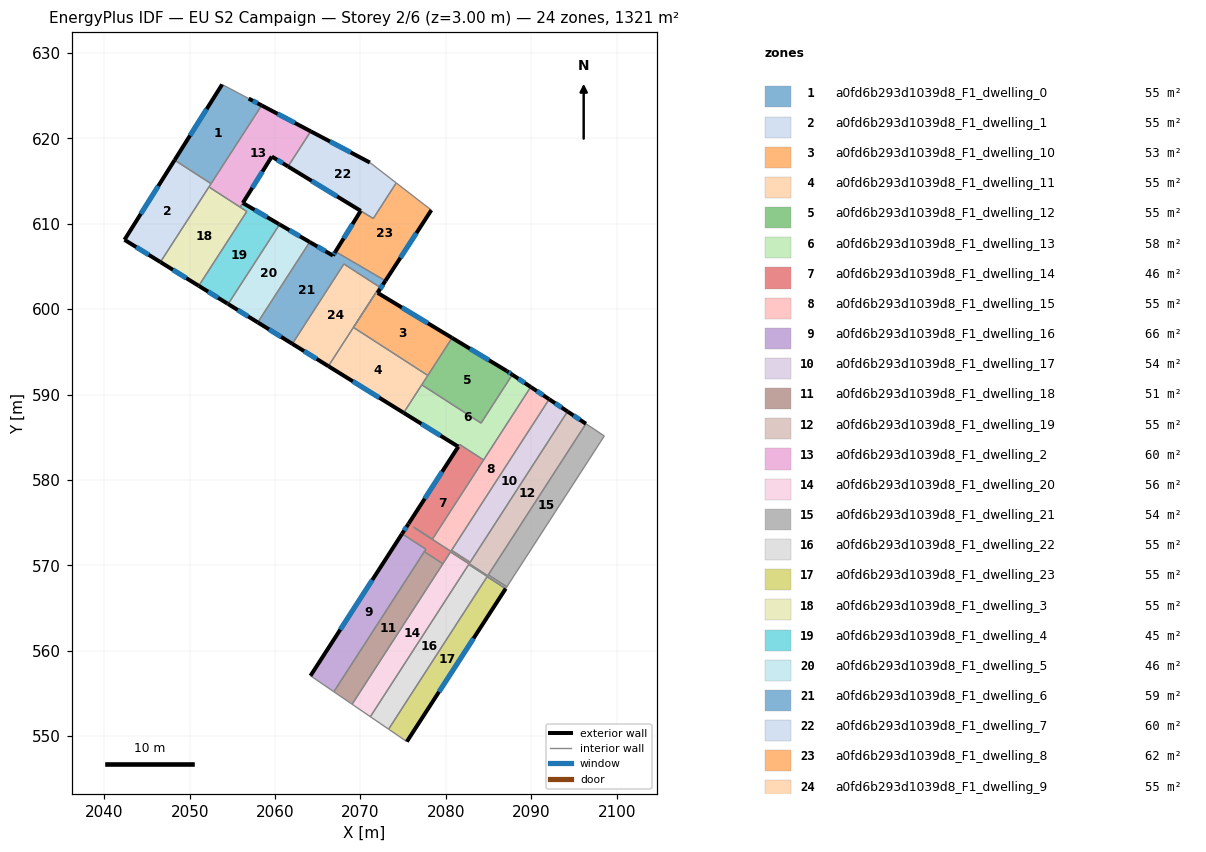
=== STOREY PLAN SPEC (per zone: floor XY polygon, exterior-wall plan segments, windows/doors) ===
zone 1: a0fd6b293d1039d8_F1_dwelling_0  (55.0 m²)
  floor: (2056.91, 624.66) (2058.43, 623.86) (2052.51, 614.69) (2048.24, 617.45) (2053.80, 626.31)
  exterior wall: (2058.43, 623.86) – (2056.91, 624.66)  [1.7 m]
    window: (2057.94, 624.12) – (2057.41, 624.40)  [0.6 m²]
  exterior wall: (2053.80, 626.31) – (2048.24, 617.45)  [10.5 m]
    window: (2051.99, 623.43) – (2050.05, 620.33)  [3.8 m²]
  interior walls: 3
zone 2: a0fd6b293d1039d8_F1_dwelling_1  (55.0 m²)
  floor: (2052.51, 614.69) (2046.58, 605.51) (2042.37, 608.12) (2048.24, 617.45)
  exterior wall: (2048.24, 617.45) – (2042.37, 608.12)  [11.0 m]
    window: (2046.33, 614.42) – (2044.28, 611.15)  [4.0 m²]
  exterior wall: (2042.37, 608.12) – (2046.58, 605.51)  [4.9 m]
    window: (2043.74, 607.27) – (2045.21, 606.36)  [1.8 m²]
  interior walls: 3
zone 3: a0fd6b293d1039d8_F1_dwelling_10  (52.7 m²)
  floor: (2080.73, 596.63) (2077.89, 592.24) (2069.18, 597.86) (2071.86, 602.00) (2072.02, 601.91)
  exterior wall: (2080.73, 596.63) – (2072.02, 601.91)  [10.2 m]
    window: (2077.90, 598.35) – (2074.85, 600.19)  [3.7 m²]
  interior walls: 4
zone 4: a0fd6b293d1039d8_F1_dwelling_11  (55.0 m²)
  floor: (2077.89, 592.24) (2075.06, 587.86) (2066.25, 593.32) (2069.18, 597.86)
  exterior wall: (2066.25, 593.32) – (2075.06, 587.86)  [10.4 m]
    window: (2069.11, 591.55) – (2072.19, 589.64)  [3.8 m²]
  interior walls: 4
zone 5: a0fd6b293d1039d8_F1_dwelling_12  (55.0 m²)
  floor: (2087.15, 592.75) (2087.79, 592.33) (2084.12, 586.66) (2077.18, 591.14) (2080.73, 596.63)
  exterior wall: (2087.15, 592.75) – (2080.73, 596.63)  [7.5 m]
    window: (2085.06, 594.01) – (2082.82, 595.37)  [2.8 m²]
  exterior wall: (2087.79, 592.33) – (2087.15, 592.75)  [0.8 m]
    window: (2087.58, 592.46) – (2087.36, 592.61)  [0.3 m²]
  interior walls: 4
zone 6: a0fd6b293d1039d8_F1_dwelling_13  (57.8 m²)
  floor: (2089.94, 590.89) (2084.42, 582.34) (2081.62, 584.15) (2081.45, 583.90) (2075.06, 587.86) (2077.18, 591.14) (2084.12, 586.66) (2087.79, 592.33)
  exterior wall: (2089.94, 590.89) – (2087.79, 592.33)  [2.6 m]
    window: (2089.24, 591.36) – (2088.49, 591.86)  [1.0 m²]
  exterior wall: (2075.06, 587.86) – (2081.45, 583.90)  [7.5 m]
    window: (2077.14, 586.57) – (2079.37, 585.19)  [2.8 m²]
  interior walls: 6
zone 7: a0fd6b293d1039d8_F1_dwelling_14  (46.4 m²)
  floor: (2084.42, 582.34) (2078.43, 573.07) (2076.25, 574.47) (2076.24, 574.45) (2080.59, 571.64) (2080.67, 571.77) (2082.84, 570.36) (2082.74, 570.19) (2082.72, 570.17) (2080.55, 571.57) (2079.65, 570.19) (2077.48, 571.59) (2077.67, 571.89) (2074.87, 573.70) (2081.62, 584.15)
  exterior wall: (2075.63, 574.87) – (2074.87, 573.70)  [1.4 m]
    window: (2075.39, 574.49) – (2075.12, 574.08)  [0.5 m²]
  exterior wall: (2081.46, 583.90) – (2075.64, 574.88)  [10.7 m]
    window: (2079.56, 580.96) – (2077.53, 577.81)  [3.9 m²]
  interior walls: 17
zone 8: a0fd6b293d1039d8_F1_dwelling_15  (55.0 m²)
  floor: (2092.10, 589.45) (2080.59, 571.64) (2076.24, 574.45) (2076.25, 574.47) (2078.43, 573.07) (2089.94, 590.89)
  exterior wall: (2092.10, 589.45) – (2089.94, 590.89)  [2.6 m]
    window: (2091.40, 589.92) – (2090.64, 590.42)  [0.9 m²]
  interior walls: 7
zone 9: a0fd6b293d1039d8_F1_dwelling_16  (65.8 m²)
  floor: (2077.67, 571.89) (2066.89, 555.20) (2064.15, 557.07) (2074.87, 573.70)
  exterior wall: (2074.87, 573.70) – (2064.15, 557.07)  [19.8 m]
    window: (2071.39, 568.29) – (2067.64, 562.48)  [7.3 m²]
  interior walls: 4
zone 10: a0fd6b293d1039d8_F1_dwelling_17  (54.5 m²)
  floor: (2094.25, 588.02) (2082.84, 570.36) (2080.67, 571.77) (2092.10, 589.45)
  exterior wall: (2094.25, 588.02) – (2092.10, 589.45)  [2.6 m]
    window: (2093.55, 588.48) – (2092.80, 588.99)  [0.9 m²]
  interior walls: 3
zone 11: a0fd6b293d1039d8_F1_dwelling_18  (50.6 m²)
  floor: (2079.65, 570.19) (2069.03, 553.74) (2066.89, 555.20) (2077.48, 571.59)
  interior walls: 4
zone 12: a0fd6b293d1039d8_F1_dwelling_19  (54.8 m²)
  floor: (2096.40, 586.58) (2084.91, 568.79) (2082.73, 570.19) (2094.25, 588.02)
  exterior wall: (2096.40, 586.58) – (2094.25, 588.02)  [2.6 m]
    window: (2095.70, 587.05) – (2094.95, 587.55)  [0.9 m²]
  interior walls: 5
zone 13: a0fd6b293d1039d8_F1_dwelling_2  (60.3 m²)
  floor: (2064.18, 620.82) (2061.53, 616.71) (2059.62, 617.87) (2055.92, 611.94) (2052.26, 614.31) (2058.43, 623.86)
  exterior wall: (2064.18, 620.82) – (2058.43, 623.86)  [6.5 m]
    window: (2062.31, 621.81) – (2060.30, 622.87)  [2.4 m²]
  exterior wall: (2059.62, 617.87) – (2061.53, 616.71)  [2.2 m]
    window: (2060.24, 617.49) – (2060.91, 617.08)  [0.8 m²]
  exterior wall: (2056.23, 612.44) – (2059.62, 617.87)  [6.4 m]
    window: (2057.34, 614.20) – (2058.52, 616.10)  [2.3 m²]
  interior walls: 5
zone 14: a0fd6b293d1039d8_F1_dwelling_20  (55.9 m²)
  floor: (2084.97, 568.89) (2087.14, 567.49) (2087.02, 567.30) (2082.68, 570.10) (2082.60, 569.98) (2071.16, 552.28) (2069.03, 553.74) (2080.42, 571.38) (2080.53, 571.55) (2080.55, 571.57) (2082.72, 570.17) (2082.73, 570.19) (2084.91, 568.79)
  interior walls: 14
zone 15: a0fd6b293d1039d8_F1_dwelling_21  (54.4 m²)
  floor: (2098.55, 585.15) (2087.14, 567.49) (2084.97, 568.89) (2096.40, 586.58)
  interior walls: 4
zone 16: a0fd6b293d1039d8_F1_dwelling_22  (55.0 m²)
  floor: (2084.84, 568.68) (2073.30, 550.82) (2071.16, 552.28) (2082.68, 570.10) (2087.02, 567.30) (2087.01, 567.28)
  interior walls: 7
zone 17: a0fd6b293d1039d8_F1_dwelling_23  (55.0 m²)
  floor: (2087.01, 567.28) (2075.43, 549.36) (2073.30, 550.82) (2084.84, 568.68)
  exterior wall: (2075.43, 549.36) – (2087.01, 567.28)  [21.3 m]
    window: (2079.20, 555.19) – (2083.24, 561.45)  [7.8 m²]
  interior walls: 3
zone 18: a0fd6b293d1039d8_F1_dwelling_3  (55.0 m²)
  floor: (2055.93, 611.93) (2056.69, 611.44) (2051.07, 602.73) (2046.58, 605.51) (2052.26, 614.31)
  exterior wall: (2046.58, 605.51) – (2051.07, 602.73)  [5.3 m]
    window: (2048.04, 604.61) – (2049.61, 603.64)  [1.9 m²]
  interior walls: 4
zone 19: a0fd6b293d1039d8_F1_dwelling_4  (45.3 m²)
  floor: (2060.44, 609.97) (2060.53, 609.92) (2054.51, 600.60) (2054.42, 600.65) (2051.07, 602.73) (2056.69, 611.44) (2055.92, 611.94) (2056.23, 612.43)
  exterior wall: (2060.44, 609.97) – (2056.23, 612.43)  [4.9 m]
    window: (2059.07, 610.77) – (2057.60, 611.63)  [1.8 m²]
  exterior wall: (2060.53, 609.92) – (2060.44, 609.97)  [0.1 m]
  exterior wall: (2054.42, 600.65) – (2054.51, 600.60)  [0.1 m]
  exterior wall: (2051.07, 602.73) – (2054.42, 600.65)  [3.9 m]
    window: (2052.16, 602.05) – (2053.33, 601.33)  [1.4 m²]
  interior walls: 4
zone 20: a0fd6b293d1039d8_F1_dwelling_5  (45.5 m²)
  floor: (2064.06, 607.86) (2057.98, 598.45) (2054.51, 600.60) (2060.53, 609.92)
  exterior wall: (2054.51, 600.60) – (2057.98, 598.45)  [4.1 m]
    window: (2055.64, 599.90) – (2056.85, 599.15)  [1.5 m²]
  exterior wall: (2064.06, 607.86) – (2060.53, 609.92)  [4.1 m]
    window: (2062.91, 608.53) – (2061.68, 609.25)  [1.5 m²]
  interior walls: 2
zone 21: a0fd6b293d1039d8_F1_dwelling_6  (59.1 m²)
  floor: (2072.93, 603.32) (2072.01, 601.91) (2071.86, 602.00) (2069.18, 597.86) (2072.23, 602.59) (2068.06, 605.29) (2062.03, 595.94) (2057.98, 598.45) (2064.06, 607.86) (2066.78, 606.27) (2067.07, 606.74)
  exterior wall: (2057.98, 598.45) – (2062.03, 595.94)  [4.8 m]
    window: (2059.29, 597.63) – (2060.71, 596.76)  [1.7 m²]
  exterior wall: (2066.78, 606.27) – (2064.06, 607.86)  [3.2 m]
    window: (2065.90, 606.79) – (2064.95, 607.34)  [1.2 m²]
  exterior wall: (2067.07, 606.74) – (2066.78, 606.27)  [0.5 m]
    window: (2066.98, 606.58) – (2066.88, 606.42)  [0.2 m²]
  exterior wall: (2072.01, 601.91) – (2072.93, 603.32)  [1.7 m]
    window: (2072.31, 602.37) – (2072.63, 602.86)  [0.6 m²]
  interior walls: 8
zone 22: a0fd6b293d1039d8_F1_dwelling_7  (60.2 m²)
  floor: (2071.10, 617.17) (2074.19, 614.78) (2071.50, 610.61) (2061.53, 616.71) (2064.18, 620.82)
  exterior wall: (2071.10, 617.17) – (2064.18, 620.82)  [7.8 m]
    window: (2068.85, 618.36) – (2066.43, 619.63)  [2.9 m²]
  exterior wall: (2061.53, 616.71) – (2070.03, 611.51)  [10.0 m]
    window: (2064.29, 615.02) – (2067.27, 613.20)  [3.7 m²]
  interior walls: 4
zone 23: a0fd6b293d1039d8_F1_dwelling_8  (62.1 m²)
  floor: (2078.14, 611.73) (2078.30, 611.60) (2072.93, 603.32) (2067.07, 606.74) (2070.03, 611.51) (2071.50, 610.61) (2074.19, 614.78)
  exterior wall: (2072.93, 603.32) – (2078.30, 611.60)  [9.9 m]
    window: (2074.68, 606.01) – (2076.56, 608.91)  [3.6 m²]
  exterior wall: (2070.03, 611.51) – (2067.07, 606.74)  [5.6 m]
    window: (2069.07, 609.96) – (2068.04, 608.29)  [2.1 m²]
  interior walls: 5
zone 24: a0fd6b293d1039d8_F1_dwelling_9  (55.0 m²)
  floor: (2072.23, 602.59) (2066.25, 593.32) (2062.03, 595.94) (2068.06, 605.29)
  exterior wall: (2062.03, 595.94) – (2066.25, 593.32)  [5.0 m]
    window: (2063.40, 595.09) – (2064.87, 594.17)  [1.8 m²]
  interior walls: 5

=== DERIVED (storey summary) ===
Building: EU S2 Campaign
Storey: 2 of 6  (floor level z = 3.00 m)
Storey gross floor area: 1320.8 m²
Zones on this storey: 24
  - a0fd6b293d1039d8_F1_dwelling_0: floor 55.0 m²; exterior wall 12.2 m (36.5 m²); 2 window(s) 4.5 m²; WWR 12.2%
  - a0fd6b293d1039d8_F1_dwelling_1: floor 55.0 m²; exterior wall 16.0 m (47.9 m²); 2 window(s) 5.9 m²; WWR 12.2%
  - a0fd6b293d1039d8_F1_dwelling_10: floor 52.7 m²; exterior wall 10.2 m (30.5 m²); 1 window(s) 3.7 m²; WWR 12.2%
  - a0fd6b293d1039d8_F1_dwelling_11: floor 55.0 m²; exterior wall 10.4 m (31.1 m²); 1 window(s) 3.8 m²; WWR 12.2%
  - a0fd6b293d1039d8_F1_dwelling_12: floor 55.0 m²; exterior wall 8.3 m (24.8 m²); 2 window(s) 3.0 m²; WWR 12.2%
  - a0fd6b293d1039d8_F1_dwelling_13: floor 57.8 m²; exterior wall 10.1 m (30.3 m²); 2 window(s) 3.7 m²; WWR 12.2%
  - a0fd6b293d1039d8_F1_dwelling_14: floor 46.4 m²; exterior wall 12.1 m (36.4 m²); 2 window(s) 4.4 m²; WWR 12.2%
  - a0fd6b293d1039d8_F1_dwelling_15: floor 55.0 m²; exterior wall 2.6 m (7.8 m²); 1 window(s) 0.9 m²; WWR 12.2%
  - a0fd6b293d1039d8_F1_dwelling_16: floor 65.8 m²; exterior wall 19.8 m (59.3 m²); 1 window(s) 7.3 m²; WWR 12.2%
  - a0fd6b293d1039d8_F1_dwelling_17: floor 54.5 m²; exterior wall 2.6 m (7.8 m²); 1 window(s) 0.9 m²; WWR 12.2%
  - a0fd6b293d1039d8_F1_dwelling_18: floor 50.6 m²
  - a0fd6b293d1039d8_F1_dwelling_19: floor 54.8 m²; exterior wall 2.6 m (7.8 m²); 1 window(s) 0.9 m²; WWR 12.2%
  - a0fd6b293d1039d8_F1_dwelling_2: floor 60.3 m²; exterior wall 15.1 m (45.4 m²); 3 window(s) 5.5 m²; WWR 12.2%
  - a0fd6b293d1039d8_F1_dwelling_20: floor 55.9 m²
  - a0fd6b293d1039d8_F1_dwelling_21: floor 54.4 m²
  - a0fd6b293d1039d8_F1_dwelling_22: floor 55.0 m²
  - a0fd6b293d1039d8_F1_dwelling_23: floor 55.0 m²; exterior wall 21.3 m (64.0 m²); 1 window(s) 7.8 m²; WWR 12.2%
  - a0fd6b293d1039d8_F1_dwelling_3: floor 55.0 m²; exterior wall 5.3 m (15.8 m²); 1 window(s) 1.9 m²; WWR 12.2%
  - a0fd6b293d1039d8_F1_dwelling_4: floor 45.3 m²; exterior wall 9.0 m (27.1 m²); 2 window(s) 3.2 m²; WWR 11.9%
  - a0fd6b293d1039d8_F1_dwelling_5: floor 45.5 m²; exterior wall 8.2 m (24.5 m²); 2 window(s) 3.0 m²; WWR 12.2%
  - a0fd6b293d1039d8_F1_dwelling_6: floor 59.1 m²; exterior wall 10.2 m (30.5 m²); 4 window(s) 3.7 m²; WWR 12.2%
  - a0fd6b293d1039d8_F1_dwelling_7: floor 60.2 m²; exterior wall 17.8 m (53.4 m²); 2 window(s) 6.5 m²; WWR 12.2%
  - a0fd6b293d1039d8_F1_dwelling_8: floor 62.1 m²; exterior wall 15.5 m (46.5 m²); 2 window(s) 5.7 m²; WWR 12.2%
  - a0fd6b293d1039d8_F1_dwelling_9: floor 55.0 m²; exterior wall 5.0 m (14.9 m²); 1 window(s) 1.8 m²; WWR 12.2%
Zone adjacency (shared interzone walls):
  - a0fd6b293d1039d8_F1_dwelling_0 ↔ a0fd6b293d1039d8_F1_dwelling_1
  - a0fd6b293d1039d8_F1_dwelling_0 ↔ a0fd6b293d1039d8_F1_dwelling_2
  - a0fd6b293d1039d8_F1_dwelling_1 ↔ a0fd6b293d1039d8_F1_dwelling_2
  - a0fd6b293d1039d8_F1_dwelling_1 ↔ a0fd6b293d1039d8_F1_dwelling_3
  - a0fd6b293d1039d8_F1_dwelling_10 ↔ a0fd6b293d1039d8_F1_dwelling_11
  - a0fd6b293d1039d8_F1_dwelling_10 ↔ a0fd6b293d1039d8_F1_dwelling_12
  - a0fd6b293d1039d8_F1_dwelling_10 ↔ a0fd6b293d1039d8_F1_dwelling_6
  - a0fd6b293d1039d8_F1_dwelling_10 ↔ a0fd6b293d1039d8_F1_dwelling_9
  - a0fd6b293d1039d8_F1_dwelling_11 ↔ a0fd6b293d1039d8_F1_dwelling_12
  - a0fd6b293d1039d8_F1_dwelling_11 ↔ a0fd6b293d1039d8_F1_dwelling_13
  - a0fd6b293d1039d8_F1_dwelling_11 ↔ a0fd6b293d1039d8_F1_dwelling_9
  - a0fd6b293d1039d8_F1_dwelling_12 ↔ a0fd6b293d1039d8_F1_dwelling_13
  - a0fd6b293d1039d8_F1_dwelling_13 ↔ a0fd6b293d1039d8_F1_dwelling_14
  - a0fd6b293d1039d8_F1_dwelling_13 ↔ a0fd6b293d1039d8_F1_dwelling_15
  - a0fd6b293d1039d8_F1_dwelling_14 ↔ a0fd6b293d1039d8_F1_dwelling_15
  - a0fd6b293d1039d8_F1_dwelling_14 ↔ a0fd6b293d1039d8_F1_dwelling_16
  - a0fd6b293d1039d8_F1_dwelling_14 ↔ a0fd6b293d1039d8_F1_dwelling_17
  - a0fd6b293d1039d8_F1_dwelling_14 ↔ a0fd6b293d1039d8_F1_dwelling_18
  - a0fd6b293d1039d8_F1_dwelling_14 ↔ a0fd6b293d1039d8_F1_dwelling_19
  - a0fd6b293d1039d8_F1_dwelling_14 ↔ a0fd6b293d1039d8_F1_dwelling_20
  - a0fd6b293d1039d8_F1_dwelling_15 ↔ a0fd6b293d1039d8_F1_dwelling_17
  - a0fd6b293d1039d8_F1_dwelling_16 ↔ a0fd6b293d1039d8_F1_dwelling_18
  - a0fd6b293d1039d8_F1_dwelling_17 ↔ a0fd6b293d1039d8_F1_dwelling_19
  - a0fd6b293d1039d8_F1_dwelling_18 ↔ a0fd6b293d1039d8_F1_dwelling_20
  - a0fd6b293d1039d8_F1_dwelling_19 ↔ a0fd6b293d1039d8_F1_dwelling_20
  - a0fd6b293d1039d8_F1_dwelling_19 ↔ a0fd6b293d1039d8_F1_dwelling_21
  - a0fd6b293d1039d8_F1_dwelling_2 ↔ a0fd6b293d1039d8_F1_dwelling_3
  - a0fd6b293d1039d8_F1_dwelling_2 ↔ a0fd6b293d1039d8_F1_dwelling_4
  - a0fd6b293d1039d8_F1_dwelling_2 ↔ a0fd6b293d1039d8_F1_dwelling_7
  - a0fd6b293d1039d8_F1_dwelling_20 ↔ a0fd6b293d1039d8_F1_dwelling_21
  - a0fd6b293d1039d8_F1_dwelling_20 ↔ a0fd6b293d1039d8_F1_dwelling_22
  - a0fd6b293d1039d8_F1_dwelling_22 ↔ a0fd6b293d1039d8_F1_dwelling_23
  - a0fd6b293d1039d8_F1_dwelling_3 ↔ a0fd6b293d1039d8_F1_dwelling_4
  - a0fd6b293d1039d8_F1_dwelling_4 ↔ a0fd6b293d1039d8_F1_dwelling_5
  - a0fd6b293d1039d8_F1_dwelling_5 ↔ a0fd6b293d1039d8_F1_dwelling_6
  - a0fd6b293d1039d8_F1_dwelling_6 ↔ a0fd6b293d1039d8_F1_dwelling_8
  - a0fd6b293d1039d8_F1_dwelling_6 ↔ a0fd6b293d1039d8_F1_dwelling_9
  - a0fd6b293d1039d8_F1_dwelling_7 ↔ a0fd6b293d1039d8_F1_dwelling_8